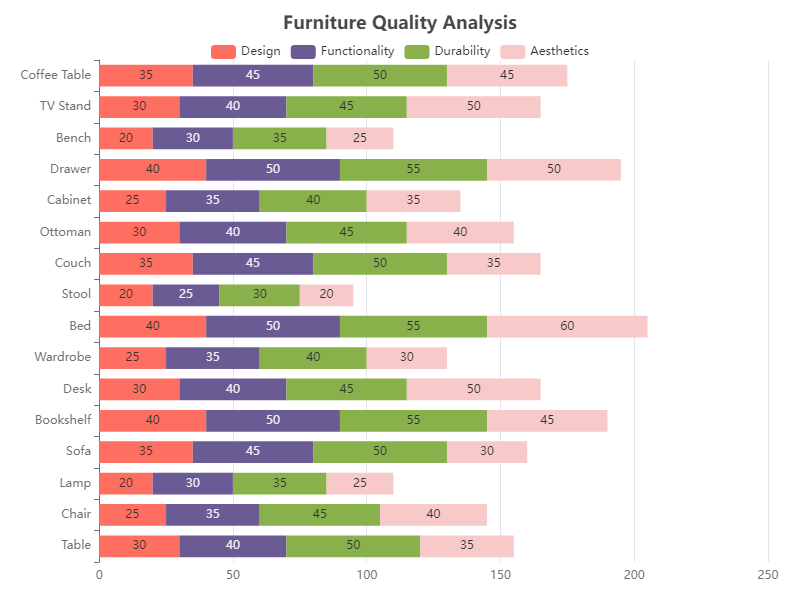

The file beside this chart, header and first rows:
Category, Design, Functionality, Durability, Aesthetics
Table, 30, 40, 50, 35
Chair, 25, 35, 45, 40
Lamp, 20, 30, 35, 25
Sofa, 35, 45, 50, 30
Bookshelf, 40, 50, 55, 45
Desk, 30, 40, 45, 50
Wardrobe, 25, 35, 40, 30
Bed, 40, 50, 55, 60
Stool, 20, 25, 30, 20
Couch, 35, 45, 50, 35
Ottoman, 30, 40, 45, 40
Cabinet, 25, 35, 40, 35
Drawer, 40, 50, 55, 50
Bench, 20, 30, 35, 25
TV Stand, 30, 40, 45, 50
Coffee Table, 35, 45, 50, 45
